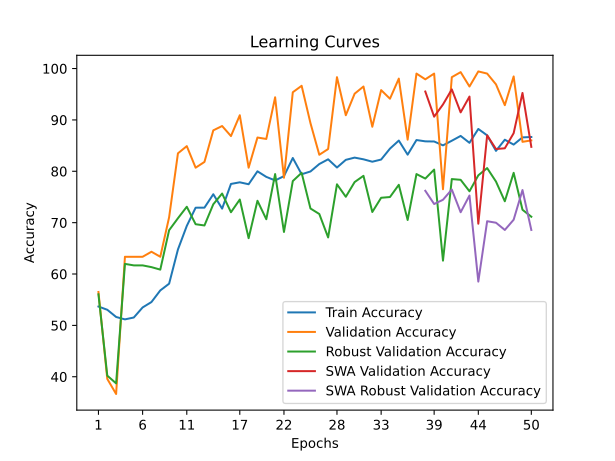

The data file committed next to this chart (first rows):
time; train_accuracy; train_loss; valid_accuracy; valid_loss; valid_accuracy_robust; valid_accuracy_swa; valid_accuracy_robust_swa
21,1150; 53,6710; 0,7134; 56,5035; 0,6912; 56,0466; 56,5035; 56,0466
42,1157; 53,0378; 0,7089; 39,5804; 0,7387; 40,2137; 39,5804; 40,2137
64,3869; 51,6358; 0,7724; 36,6434; 1,0933; 38,7081; 36,6434; 38,7081
86,0003; 51,1684; 0,9281; 63,3566; 0,9260; 61,9718; 63,3566; 61,9718
106,3221; 51,5302; 1,9657; 63,3566; 9,9017; 61,6804; 63,3566; 61,6804
127,8036; 53,4901; 1,0612; 63,3566; 0,9081; 61,6804; 63,3566; 61,6804
149,4214; 54,5455; 0,8705; 64,3357; 5,3446; 61,3405; 64,3357; 61,3405
170,3227; 56,8069; 0,7938; 63,3566; 0,6261; 60,8548; 63,3566; 60,8548
191,8549; 58,1185; 0,8245; 71,0490; 0,6096; 68,5284; 71,0490; 68,5284
212,5924; 64,7821; 0,6899; 83,4965; 0,5215; 70,8596; 83,4965; 70,8596
233,4838; 69,3653; 0,6481; 84,8951; 0,4218; 73,0937; 84,8951; 73,0937
254,5145; 72,9082; 0,6302; 80,6993; 0,5126; 69,6940; 80,6993; 69,6940
275,8416; 72,9233; 0,6296; 81,8182; 0,4310; 69,4512; 81,8182; 69,4512
297,3678; 75,5314; 0,6103; 87,9720; 0,4242; 73,5794; 87,9720; 73,5794
318,2749; 72,7273; 0,6269; 88,8112; 0,4188; 75,6678; 88,8112; 75,6678
339,0649; 77,5366; 0,6020; 86,8531; 0,3944; 72,0253; 86,8531; 72,0253
360,2011; 77,8532; 0,5971; 90,9091; 0,3389; 74,5022; 90,9091; 74,5022
381,0827; 77,4763; 0,5990; 80,6993; 0,5661; 66,9743; 80,6993; 66,9743
402,9823; 79,9940; 0,5865; 86,5734; 0,3891; 74,2593; 86,5734; 74,2593
424,6828; 78,9085; 0,5885; 86,2937; 0,3981; 70,6654; 86,2937; 70,6654
446,0225; 78,2150; 0,5936; 94,4056; 0,3192; 79,4560; 94,4056; 79,4560
466,7227; 79,0592; 0,5917; 78,7413; 0,4260; 68,1884; 78,7413; 68,1884
488,2126; 82,5871; 0,5665; 95,3846; 0,3332; 78,0962; 95,3846; 78,0962
509,2399; 79,4211; 0,5908; 96,6434; 0,3113; 79,6989; 96,6434; 79,6989
532,4775; 79,9638; 0,5831; 89,3706; 0,3679; 72,7538; 89,3706; 72,7538
554,7421; 81,4111; 0,5798; 83,2168; 0,4143; 71,6853; 83,2168; 71,6853
577,4686; 82,3308; 0,5693; 84,3357; 0,5877; 67,1200; 84,3357; 67,1200
599,7777; 80,7327; 0,5746; 98,3217; 0,2980; 77,4648; 98,3217; 77,4648
621,4529; 82,2252; 0,5643; 90,9091; 0,3374; 75,0364; 90,9091; 75,0364
643,5533; 82,6624; 0,5635; 95,1049; 0,2848; 77,9019; 95,1049; 77,9019
665,1478; 82,3308; 0,5718; 96,5035; 0,3399; 79,1161; 96,5035; 79,1161
686,9314; 81,8634; 0,5668; 88,6713; 0,3269; 72,0738; 88,6713; 72,0738
710,2360; 82,2855; 0,5681; 95,8042; 0,3034; 74,8422; 95,8042; 74,8422
731,9068; 84,4113; 0,5470; 94,1259; 0,2966; 74,9879; 94,1259; 74,9879
753,4917; 85,9792; 0,5478; 98,0420; 0,2641; 77,3677; 98,0420; 77,3677
774,9386; 83,2353; 0,5565; 86,1538; 0,3600; 70,5197; 86,1538; 70,5197
803,3429; 86,0847; 0,5455; 99,0210; 0,2491; 79,4560; 99,0210; 79,4560
831,8255; 85,8284; 0,5429; 97,9021; 0,2610; 78,5818; 95,5245; 76,2020
861,7072; 85,7983; 0,5433; 99,0210; 0,2605; 80,3303; 90,6294; 73,6280
890,6889; 85,0445; 0,5498; 76,5035; 0,5024; 62,6032; 93,0070; 74,4536
919,9461; 85,9490; 0,5395; 98,3217; 0,2591; 78,4847; 95,9441; 76,4449
948,8758; 86,8838; 0,5411; 99,3007; 0,2462; 78,3390; 91,4685; 72,0253
977,2707; 85,5420; 0,5440; 96,5035; 0,2778; 76,1049; 94,5455; 75,2793
1005,6161; 88,2406; 0,5249; 99,4406; 0,2260; 79,2132; 69,7902; 58,5236
1033,7480; 86,9893; 0,5403; 99,0210; 0,2422; 80,6217; 86,9930; 70,2768
1062,7769; 83,9741; 0,5549; 96,9231; 0,2628; 77,9990; 84,3357; 69,9854
1092,5787; 86,1450; 0,5343; 92,8671; 0,2975; 74,1622; 84,4755; 68,5770
1122,2577; 85,1952; 0,5482; 98,4615; 0,2194; 79,6989; 87,4126; 70,5682
1151,4690; 86,5973; 0,5378; 85,7343; 0,3520; 72,5109; 95,2448; 76,3477
1180,4759; 86,6727; 0,5294; 86,0140; 0,3695; 71,1510; 84,7552; 68,5770
